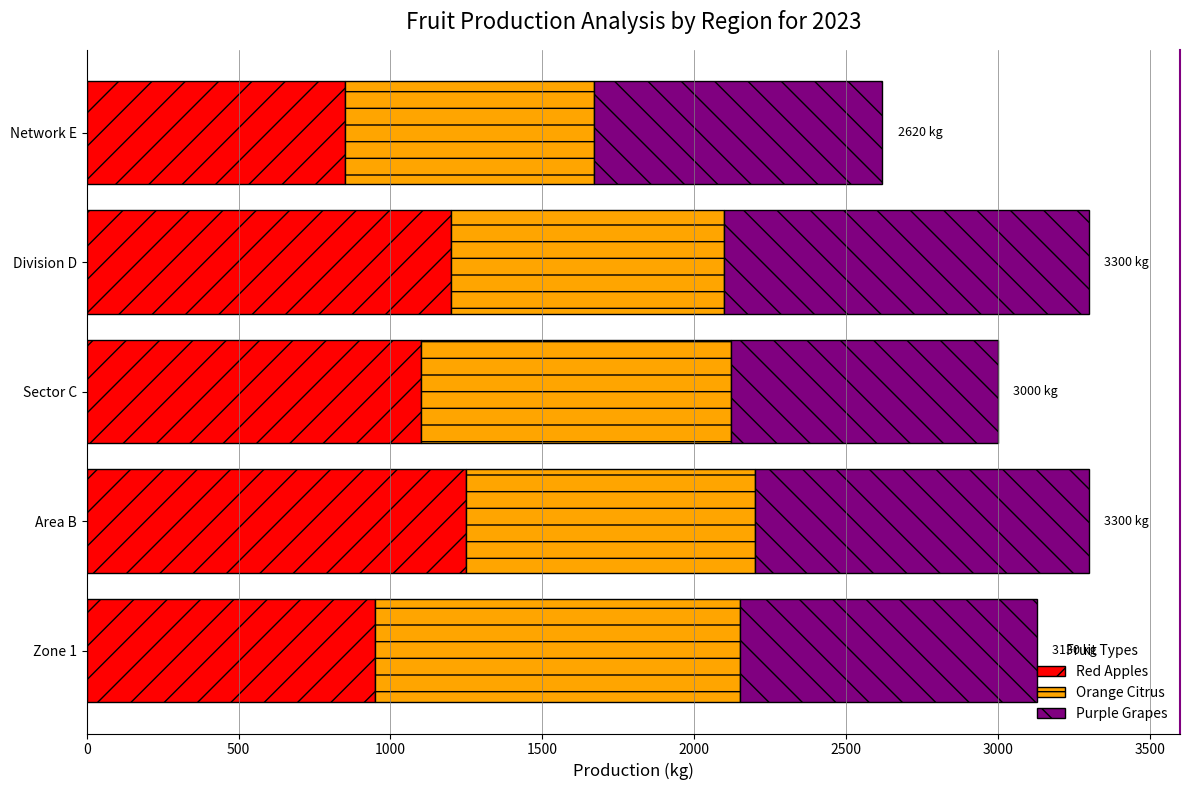

Generate this figure with matplotlib:
import matplotlib.pyplot as plt
import numpy as np

regions = ['Zone 1', 'Area B', 'Sector C', 'Division D', 'Network E']
apples = [950, 1250, 1100, 1200, 850]  # Randomly altered values
oranges = [1200, 950, 1020, 900, 820]  # Randomly altered values
grapes = [980, 1100, 880, 1200, 950]   # Randomly altered values

total_production = np.array(apples) + np.array(oranges) + np.array(grapes)

fig, ax = plt.subplots(figsize=(12, 8))

ax.barh(regions, apples, label='Red Apples', color='red', edgecolor='black', hatch='/')
ax.barh(regions, oranges, left=apples, label='Orange Citrus', color='orange', edgecolor='black', hatch='-')
ax.barh(regions, grapes, left=np.array(apples) + np.array(oranges), label='Purple Grapes', color='purple', edgecolor='black', hatch='\\')

ax.set_title("Fruit Production Analysis by Region for 2023", fontsize=16, pad=15)
ax.set_xlabel("Production (kg)", fontsize=12)
ax.set_xlim(0, max(total_production) + 300)

ax.legend(title="Fruit Types", loc='lower right', fontsize=10, frameon=False)

ax.grid(axis='x', linestyle='-', linewidth=0.5, color='gray')
ax.spines['top'].set_visible(False)
ax.spines['right'].set_color('purple')
ax.spines['right'].set_linewidth(1.5)

for idx, (region, total) in enumerate(zip(regions, total_production)):
    ax.text(total + 50, idx, f"{total} kg", va='center', fontsize=9)

plt.tight_layout()
plt.show()
